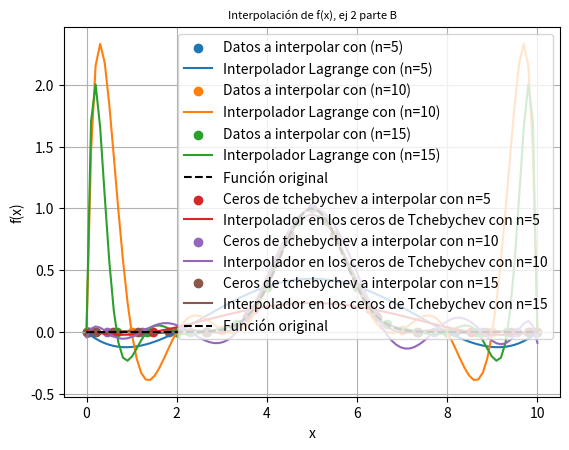

Generate this figure with matplotlib:
# -*- coding: utf-8 -*-
"""
Created on Sat Jun 15 16:45:46 2024

[redacted]
"""
#PARCIALITO PRACTICA
#EJ 1
#A
import numpy as np
import matplotlib.pyplot as plt
from matplotlib.gridspec import GridSpec
from typing import Optional, Tuple
import time


def metodo_sor(A: np.ndarray, b: np.ndarray, tolerancia,w, x0: Optional[np.ndarray] = None, max_iter = 1000) -> np.ndarray:
  D = np.diag(np.diag(A))
  L = np.tril(A,-1)
  U = np.triu(A,1)
  D_inv = np.linalg.inv(D+(w*L))
  Bsor = D_inv @ ((1-w)*D - w*U)
  Csor = D_inv @ (w*b)
  if x0 is None:
      x0 = np.zeros(len(b))
  x = x0.copy()
  for i in range(max_iter):
        x_nuevo = Bsor @ x + Csor
        if np.linalg.norm(x_nuevo - x, 2) < tolerancia:
            return x_nuevo, i+1   #como arranca desde el 0, le sumo 1 y es la iteracion que hizo que converja
        x = x_nuevo
    
  return x, max_iter

  
x0 = np.array([1,1,1,1])
b= np.array([1,0,3,4])
valores_alpha = [1,3]
valores_w = [1,3/2,3]
for alpha in valores_alpha:
    A = np.array([[2*alpha,0,0,0],[-1,8,0,1],[-1,2,-6,1],[1,0,0,alpha]])
    for w in valores_w:
        resultado, iteraciones = metodo_sor(A,b,1e-10,w,x0)
        print("Para w=",w,"y alpha=",alpha,"el resultado del metodo sor es", resultado,"y la cantidad de iteraciones son",iteraciones)
        print("Para w=",w,"y alpha",alpha,"el resultado es",np.linalg.solve(A,b))
#justamente para w=3 este método NO converge, tira overflow.

#Parte B, necesito calcular el radio espectral de la matriz de iteracion en cada paso 
def matriz_sor(A: np.ndarray, b: np.ndarray,w):
    D = np.diag(np.diag(A))
    L = np.tril(A,-1)
    U = np.triu(A,1)
    D_inv = np.linalg.inv(D+(w*L))
    Bsor = D_inv @ ((1-w)*D - w*U)
    return Bsor
for alpha in valores_alpha:
    for w in valores_w:
        A = np.array([[2*alpha,0,0,0],[-1,8,0,1],[-1,2,-6,1],[1,0,0,alpha]])
        matriz_iteracion = matriz_sor(A,b,w)
        autovalores = np.linalg.eigvals(matriz_iteracion)
        modulos = abs(autovalores)
        print("el radio espectral de la matriz de iteracion con w=",w,"y alpha=",alpha,"es",max(modulos))

#Ej 2
#parte A
def productoria(Xs,i,X_Eval):
    producto = 1
    for j in range (0,len(Xs)):
       if j != i:
           pol = (X_Eval - Xs[j])/(Xs[i] - Xs[j])
           producto = producto*pol
    return producto

def polinomio_lagrange(Xs,Ys,X_Eval):
    listasuma = []
    for i in range (0,len(Xs)):
       sumatoria =  productoria(Xs,i,X_Eval)*Ys[i]
       listasuma.append(sumatoria)
    return sum(listasuma) 
def f(x):
    return np.exp(-(x-5)**2)
#defino la grilla donde voy a graficar la funcion original
x_ej2 = np.linspace(0,10,100)
y_ej2 = f(x_ej2)
valores_n = [5,10,15]
for n in valores_n:
    grilla_puntos = np.linspace(0,10,n+1)
    y = f(grilla_puntos)
    #interpolo usando lagrange
    coefs = [polinomio_lagrange(grilla_puntos,y,x_eval) for x_eval in x_ej2] #la funcion devuelve al polinomio interpolador de lagrange evaluado en un punto, y lo evaluo en cada uno de los 100 puntos de la grilla original para comaparar
    plt.scatter(grilla_puntos,y, label = "Datos a interpolar con (n="+str(n)+")")
    plt.plot(x_ej2,coefs,label='Interpolador Lagrange con (n=' + str(n) + ')')
#grafico la funcion original:
plt.plot(x_ej2, y_ej2, 'k--', label='Función original')
plt.title('Interpolación de f(x), ej 2 parte A')
plt.xlabel('x')
plt.ylabel('f(x)')
plt.legend()
plt.grid(True)
plt.show()
#a medida que aumenta n, s aproxima mejor en el intervalo [4,6], aunque fuera de ese intervalo oscila y aproxima mal

#Parte B, toca interpolar usando Tchebychev
def zeros_chebyshev(a, b, n):
    return (a + b)/2 + (b - a)/2 * np.cos((2*np.arange(n) + 1) * np.pi / (2*(n))) #el arange crea un vector que va del 0 al n-1 [0,...,n-1] y evalua en todos

a=0
b=10
for n in valores_n:
    ceros_tchebychev = zeros_chebyshev(a,b,n+1)
    print(ceros_tchebychev)
    #ahora evaluo a la f en los ceros de este polinomio
    y_tche = f(ceros_tchebychev)
    interpolo_tcheby = np.poly1d(np.polyfit(ceros_tchebychev, y_tche, n+1))(x_ej2)
    plt.scatter(ceros_tchebychev,y_tche, label = "Ceros de tchebychev a interpolar con n="+str(n))
    plt.plot(x_ej2,interpolo_tcheby,label='Interpolador en los ceros de Tchebychev con n=' + str(n))
#grafico la funcion original:
plt.plot(x_ej2, y_ej2, 'k--', label='Función original')
plt.title('Interpolación de f(x), ej 2 parte B', fontsize=8)
plt.xlabel('x')
plt.ylabel('f(x)')
plt.legend()
plt.grid(True)
plt.show()